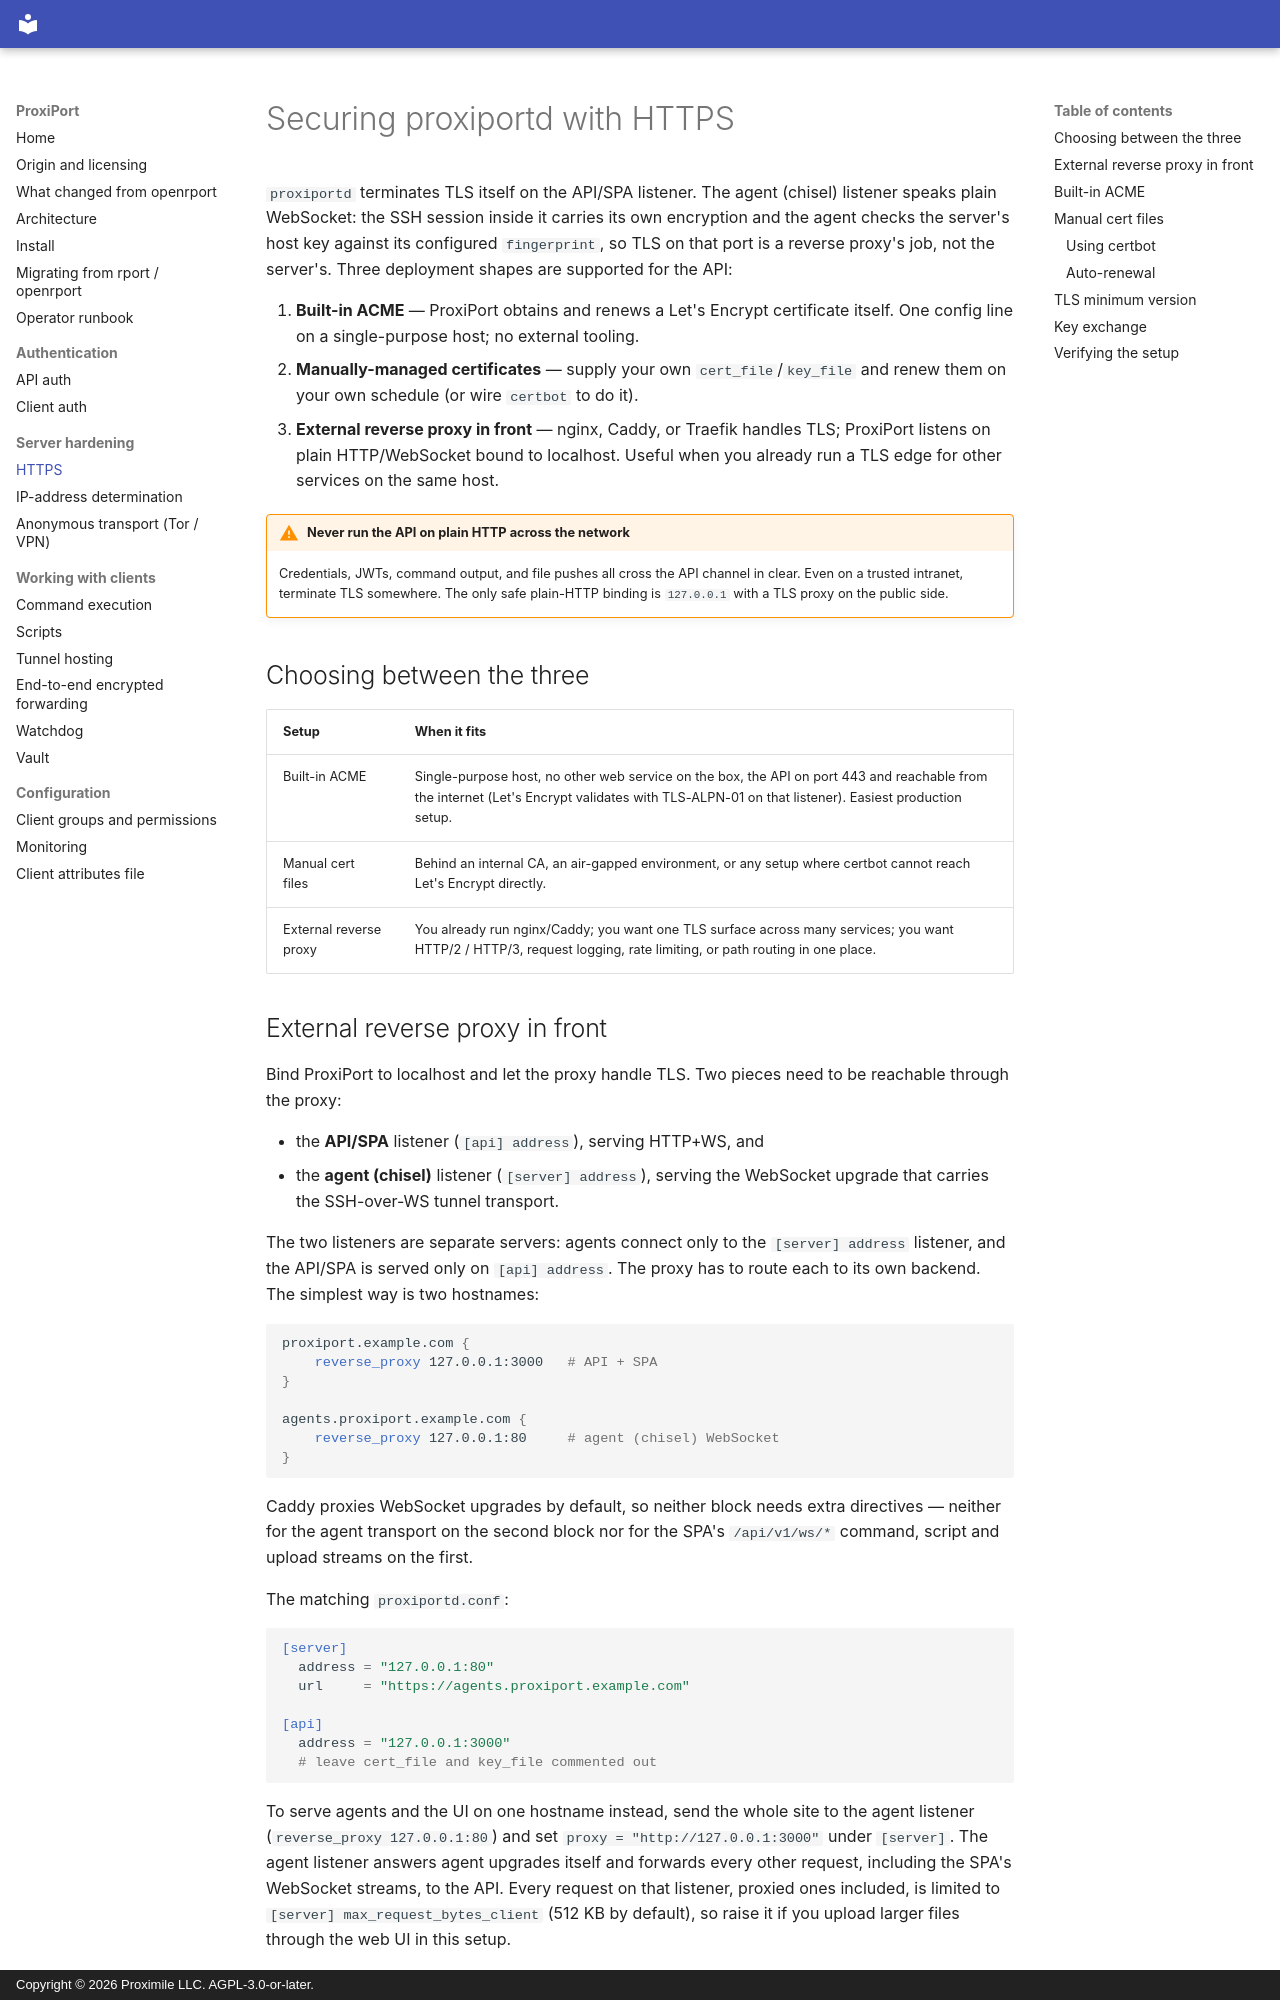

repository: proximile/proxiport · page: https/index.html · generator: mkdocs · copyright: Copyright © 2026 Proximile LLC. AGPL-3.0-or-later.

# Securing proxiportd with HTTPS

`proxiportd` terminates TLS itself on the API/SPA listener. The agent
(chisel) listener speaks plain WebSocket: the SSH session inside it
carries its own encryption and the agent checks the server's host key
against its configured `fingerprint`, so TLS on that port is a reverse
proxy's job, not the server's. Three
deployment shapes are supported for the API:

1. **Built-in ACME** — ProxiPort obtains and renews a Let's Encrypt
   certificate itself. One config line on a single-purpose host; no
   external tooling.
2. **Manually-managed certificates** — supply your own
   `cert_file`/`key_file` and renew them on your own schedule (or
   wire `certbot` to do it).
3. **External reverse proxy in front** — nginx, Caddy, or Traefik
   handles TLS; ProxiPort listens on plain HTTP/WebSocket bound to
   localhost. Useful when you already run a TLS edge for other
   services on the same host.

!!! warning "Never run the API on plain HTTP across the network"
    Credentials, JWTs, command output, and file pushes all cross the
    API channel in clear. Even on a trusted intranet, terminate TLS
    somewhere. The only safe plain-HTTP binding is `127.0.0.1` with a
    TLS proxy on the public side.

## Choosing between the three

| Setup | When it fits |
| --- | --- |
| Built-in ACME | Single-purpose host, no other web service on the box, the API on port 443 and reachable from the internet (Let's Encrypt validates with TLS-ALPN-01 on that listener). Easiest production setup. |
| Manual cert files | Behind an internal CA, an air-gapped environment, or any setup where certbot cannot reach Let's Encrypt directly. |
| External reverse proxy | You already run nginx/Caddy; you want one TLS surface across many services; you want HTTP/2 / HTTP/3, request logging, rate limiting, or path routing in one place. |
